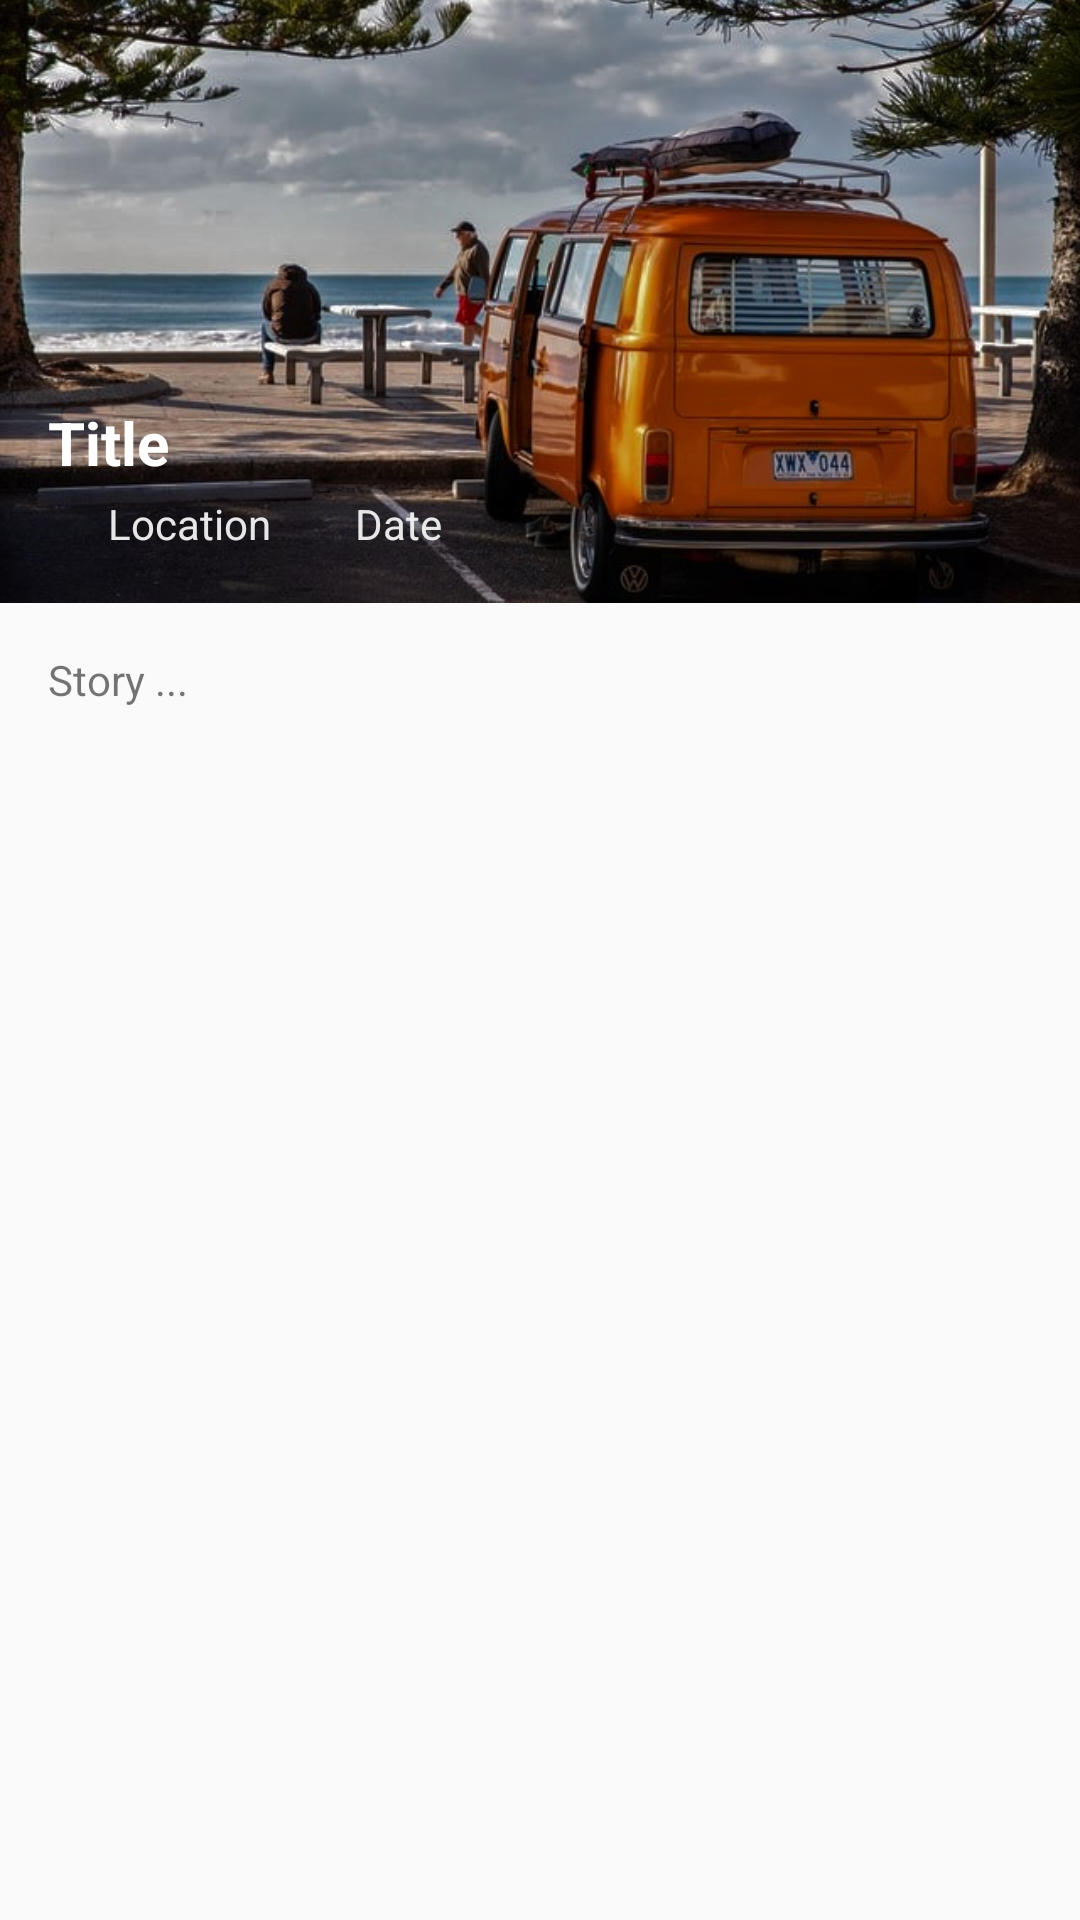

Here is an Android app screen rendered from its layout file. Give the layout XML and the strings, colors and styles it references.
<!-- AndroidManifest.xml: activity theme AppTheme.NoActionBar -->
<!-- res/layout/activity_detail_trip.xml -->
<?xml version="1.0" encoding="utf-8"?>
<androidx.coordinatorlayout.widget.CoordinatorLayout xmlns:android="http://schemas.android.com/apk/res/android"
    xmlns:app="http://schemas.android.com/apk/res-auto"
    xmlns:tools="http://schemas.android.com/tools"
    android:layout_width="match_parent"
    android:layout_height="match_parent"
    tools:context=".DetailTripActivity">

    <ScrollView
        android:layout_width="match_parent"
        android:layout_height="match_parent"
        >
        <LinearLayout
            android:layout_width="match_parent"
            android:layout_height="wrap_content"
            android:orientation="vertical"
            >

            <androidx.constraintlayout.widget.ConstraintLayout
                android:layout_width="match_parent"
                android:layout_height="201dp">

                <ImageView
                    android:layout_width="match_parent"
                    android:layout_height="match_parent"
                    android:adjustViewBounds="true"
                    android:scaleType="centerCrop"
                    android:src="@drawable/travel1">

                </ImageView>

                <TextView
                    android:id="@+id/title"
                    android:layout_width="wrap_content"
                    android:layout_height="wrap_content"
                    android:layout_marginStart="@dimen/activity_horizontal_margin"
                    android:layout_marginBottom="@dimen/fab_margin"
                    android:text="@string/title"
                    android:textSize="20sp"
                    android:textStyle="bold"
                    android:textColor="#ffff"
                    app:layout_constraintBottom_toBottomOf="@id/meta"
                    app:layout_constraintStart_toStartOf="parent"></TextView>

                <LinearLayout
                    android:id="@+id/meta"
                    android:layout_marginStart="@dimen/activity_horizontal_margin"
                    android:layout_marginBottom="@dimen/activity_vertical_margin"
                    android:layout_width="wrap_content"
                    android:layout_height="wrap_content"
                    app:layout_constraintStart_toStartOf="parent"
                    app:layout_constraintBottom_toBottomOf="parent">

                    <ImageView
                        android:layout_width="16sp"
                        android:layout_height="16sp"
                        android:layout_margin="2sp"
                        android:layout_marginLeft="0sp"
                        android:src="@drawable/ic_location_on_black_24dp"
                        />

                    <TextView
                        android:id="@+id/location"
                        android:layout_width="wrap_content"
                        android:layout_height="wrap_content"
                        android:textColor="@color/gray"
                        android:layout_marginEnd="8sp"
                        android:text="@string/location"></TextView>
                    <ImageView
                        android:layout_width="16sp"
                        android:layout_height="16sp"
                        android:layout_margin="2sp"
                        android:src="@drawable/ic_date_range_black_24dp"
                        />
                    <TextView
                        android:id="@+id/date"
                        android:layout_width="wrap_content"
                        android:layout_height="wrap_content"
                        android:textColor="@color/gray"
                        android:text="@string/date"></TextView>
                </LinearLayout>

            </androidx.constraintlayout.widget.ConstraintLayout>



        <TextView
            android:id="@+id/story"
            android:layout_width="wrap_content"
            android:layout_height="wrap_content"
            android:layout_margin="@dimen/activity_horizontal_margin"
            android:text="@string/story"></TextView>
        </LinearLayout>
    </ScrollView>










</androidx.coordinatorlayout.widget.CoordinatorLayout>
<!-- resources referenced by this layout -->
<resources>
  <color name="gray">#f2f2f2f2</color>
  <dimen name="activity_horizontal_margin">16dp</dimen>
  <dimen name="activity_vertical_margin">16dp</dimen>
  <dimen name="fab_margin">24dp</dimen>
  <!-- drawable travel1: jpg bitmap (drawable, 112619 bytes) -->
  <string name="date">Date</string>
  <string name="location">Location</string>
  <string name="story">Story ...</string>
  <string name="title">Title</string>
  <style name="AppTheme.NoActionBar">
          <item name="windowActionBar">false</item>
          <item name="windowNoTitle">true</item>
      </style>
</resources>
